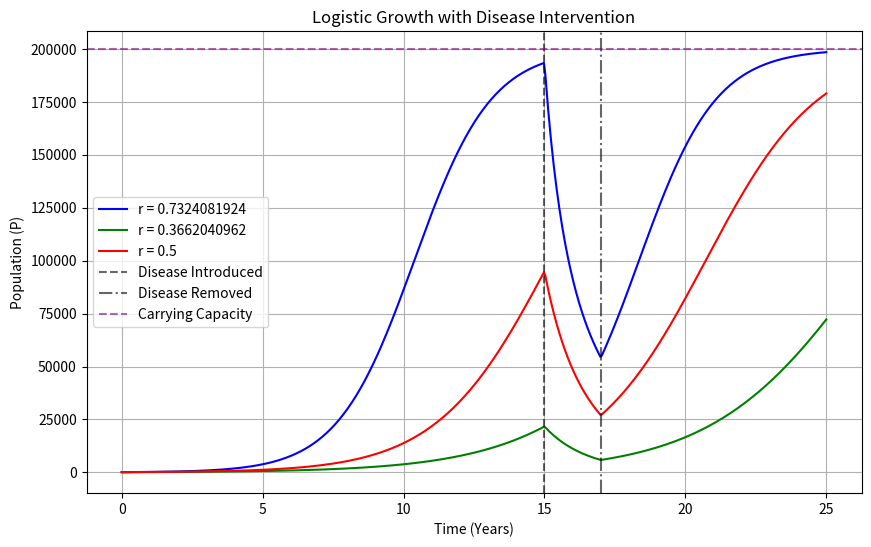

Reproduce this figure in Python.
import numpy as np
import matplotlib.pyplot as plt

# Values
r = 0.7324081924
r1 = 0.3662040962
r2 = 0.5
K = 200000
alpha = 0.998
sigma = 1
P0 = 100
t0 = 0
t_disease = 15   # Disease Introduced
t_remove = 17
t_end = 25

# Time Range
t_values = np.linspace(t0, t_end, 500)

# Equation without Disease Solution
def logistic_growth(t, P0, r, K):
    return (K * P0 * np.exp(r * t)) / (K + P0 * (np.exp(r * t) - 1))

# Equation with Disease Solution
def logistic_growth_with_disease(t, P1, A, B, t1):
    return (A * P1 * np.exp(A * (t - t1))) / (A + B * P1 * (np.exp(A * (t - t1)) - 1))

# Figure
plt.figure(figsize=(10, 6))

# Original Solution
A = r - alpha * sigma
B = r / K
P_values = []
for t in t_values:
    if t < t_disease:
        P = logistic_growth(t, P0, r, K)
    elif t_disease <= t < t_remove:
        P1 = logistic_growth(t_disease, P0, r, K)
        P = logistic_growth_with_disease(t, P1, A, B, t_disease)
    else:
        P2 = logistic_growth_with_disease(t_remove, P1, A, B, t_disease)
        P = logistic_growth(t - t_remove, P2, r, K)
    P_values.append(P)
plt.plot(t_values, P_values, label=f"r = {r}", color="blue")

# r1 Solution
A = r1 - alpha * sigma
B = r1 / K
P_values = []
for t in t_values:
    if t < t_disease:
        P = logistic_growth(t, P0, r1, K)
    elif t_disease <= t < t_remove:
        P1 = logistic_growth(t_disease, P0, r1, K)
        P = logistic_growth_with_disease(t, P1, A, B, t_disease)
    else:
        P2 = logistic_growth_with_disease(t_remove, P1, A, B, t_disease)
        P = logistic_growth(t - t_remove, P2, r1, K)
    P_values.append(P)
plt.plot(t_values, P_values, label=f"r = {r1}", color="green")

# r2 Solution
A = r2 - alpha * sigma
B = r2 / K
P_values = []
for t in t_values:
    if t < t_disease:
        P = logistic_growth(t, P0, r2, K)
    elif t_disease <= t < t_remove:
        P1 = logistic_growth(t_disease, P0, r2, K)
        P = logistic_growth_with_disease(t, P1, A, B, t_disease)
    else:
        P2 = logistic_growth_with_disease(t_remove, P1, A, B, t_disease)
        P = logistic_growth(t - t_remove, P2, r2, K)
    P_values.append(P)
plt.plot(t_values, P_values, label=f"r = {r2}", color="red")

# Plotting Graph
plt.axvline(x=t_disease, color="black", linestyle="--", alpha=0.6, label="Disease Introduced")
plt.axvline(x=t_remove, color="black", linestyle="-.", alpha=0.6, label="Disease Removed")
plt.axhline(y=K, color="purple", linestyle="--", alpha=0.6, label="Carrying Capacity")
plt.title("Logistic Growth with Disease Intervention")
plt.xlabel("Time (Years)")
plt.ylabel("Population (P)")
plt.grid(True)
plt.legend()
plt.show()